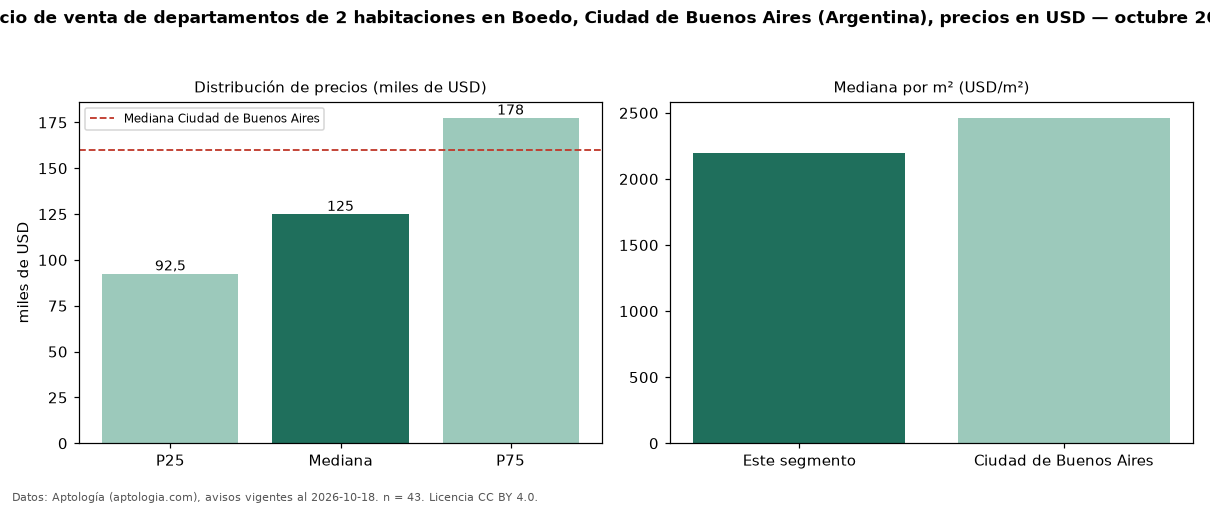

The table this chart was drawn from, first rows:
seccion, metrica, valor, moneda, n
precio, p25, 92500, USD, 43
precio, mediana, 125000, USD, 43
precio, p75, 177500, USD, 43
precio, minimo, 62500, USD, 43
precio, maximo, 275000, USD, 43
m2, mediana_precio_m2, 2193, USD, 43
m2, area_mediana_m2, 58.0, m2, 43
banos, mediana_banos, 1.0, , 
habitaciones, 2, 125000, USD, 43
ciudad, mediana_ciudad_referencia, 160000, USD, 
ciudad, mediana_m2_ciudad, 2462, USD, 
fuente, fecha_datos, 2026-10-18, , 
fuente, atribucion, https://www.aptologia.com/ar, , 
fuente, licencia, CC BY 4.0, , 
